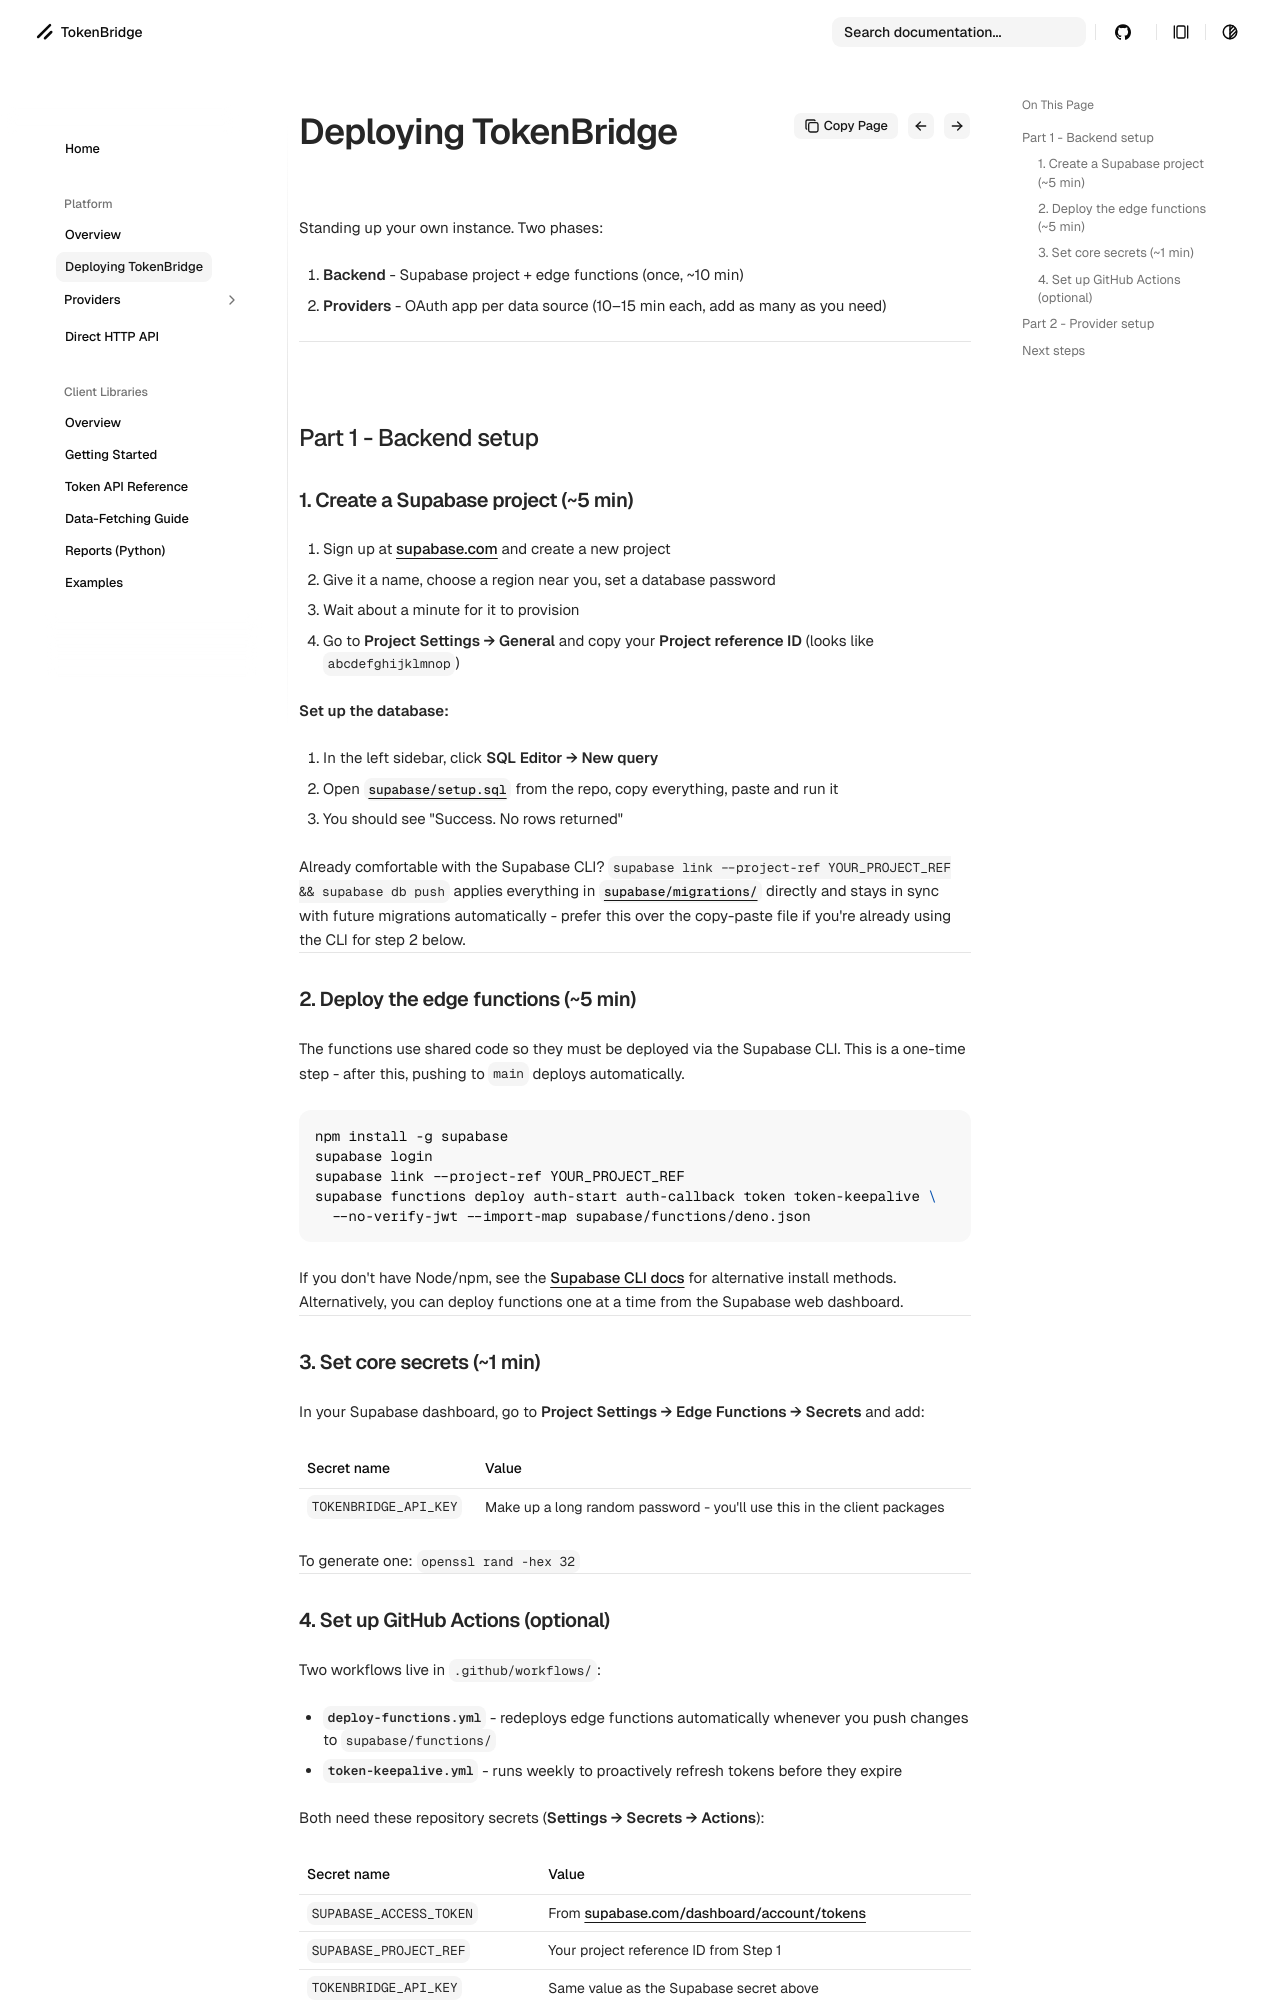

repository: jackmanners/tokenbridge · page: platform/deploying/index.html · generator: mkdocs

# Deploying TokenBridge

Standing up your own instance. Two phases:

1. **Backend** - Supabase project + edge functions (once, ~10 min)
2. **Providers** - OAuth app per data source (10–15 min each, add as many as you need)

---

## Part 1 - Backend setup

### 1. Create a Supabase project (~5 min)

1. Sign up at [supabase.com](https://supabase.com) and create a new project
2. Give it a name, choose a region near you, set a database password
3. Wait about a minute for it to provision
4. Go to **Project Settings → General** and copy your **Project reference ID** (looks like `abcdefghijklmnop`)

**Set up the database:**

1. In the left sidebar, click **SQL Editor → New query**
2. Open [`supabase/setup.sql`](https://github.com/jackmanners/tokenbridge/blob/main/supabase/setup.sql) from the repo, copy everything, paste and run it
3. You should see "Success. No rows returned"

Already comfortable with the Supabase CLI? `supabase link --project-ref YOUR_PROJECT_REF && supabase db push` applies everything in [`supabase/migrations/`](https://github.com/jackmanners/tokenbridge/tree/main/supabase/migrations) directly and stays in sync with future migrations automatically - prefer this over the copy-paste file if you're already using the CLI for step 2 below.

---

### 2. Deploy the edge functions (~5 min)

The functions use shared code so they must be deployed via the Supabase CLI. This is a one-time step - after this, pushing to `main` deploys automatically.

```bash
npm install -g supabase
supabase login
supabase link --project-ref YOUR_PROJECT_REF
supabase functions deploy auth-start auth-callback token token-keepalive \
  --no-verify-jwt --import-map supabase/functions/deno.json
```

If you don't have Node/npm, see the [Supabase CLI docs](https://supabase.com/docs/guides/cli) for alternative install methods.
Alternatively, you can deploy functions one at a time from the Supabase web dashboard.

---

### 3. Set core secrets (~1 min)

In your Supabase dashboard, go to **Project Settings → Edge Functions → Secrets** and add:

| Secret name | Value |
|---|---|
| `TOKENBRIDGE_API_KEY` | Make up a long random password - you'll use this in the client packages |

To generate one: `openssl rand -hex 32`

---
